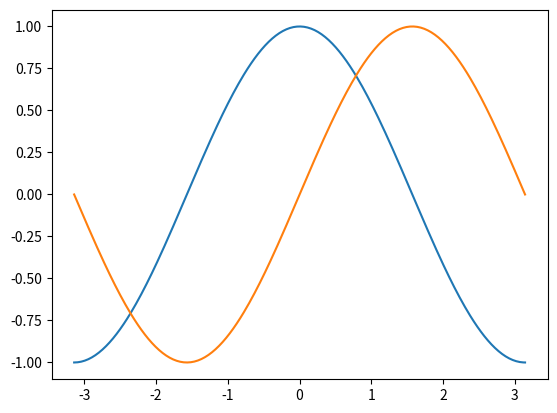
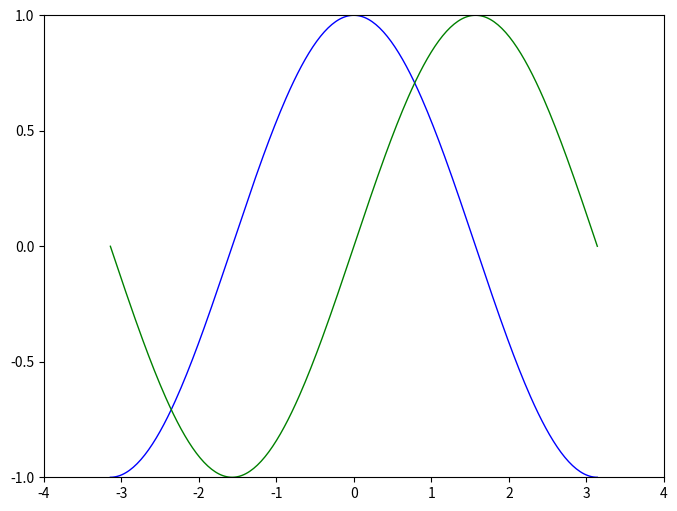
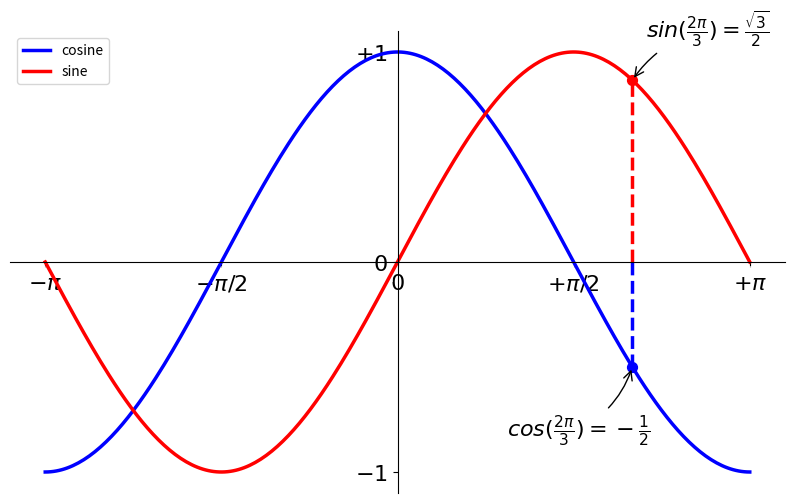

Here is the Python script that generated these plots, in order: (Note: this script raises an exception after producing the figures.)
from pylab import *

def sub1():
    X = np.linspace(-np.pi, np.pi, 256,endpoint=True)
    C,S = np.cos(X), np.sin(X)
    plot(X,C)
    plot(X,S)
    show()

def sub2():
    # Import everything from matplotlib (numpy is accessible via 'np' alias)
    #from pylab import *

    # Create a new figure of size 8x6 points, using 80 dots per inch
    figure(figsize=(8,6), dpi=80)

    # Create a new subplot from a grid of 1x1
    subplot(1,1,1)

    X = np.linspace(-np.pi, np.pi, 256,endpoint=True)
    C,S = np.cos(X), np.sin(X)

    # Plot cosine using blue color with a continuous line of width 1 (pixels)
    plot(X, C, color="blue", linewidth=1.0, linestyle="-")

    # Plot sine using green color with a continuous line of width 1 (pixels)
    plot(X, S, color="green", linewidth=1.0, linestyle="-")

    # Set x limits
    xlim(-4.0,4.0)

    # Set x ticks
    xticks(np.linspace(-4,4,9,endpoint=True))

    # Set y limits
    ylim(-1.0,1.0)

    # Set y ticks
    yticks(np.linspace(-1,1,5,endpoint=True))

    # Save figure using 72 dots per inch
    # savefig("exercice_2.png",dpi=72)

    # Show result on screen
    show()

def sub3():
    # Import everything from matplotlib (numpy is accessible via 'np' alias)
    #from pylab import *

    # Create a new figure of size 8x6 points, using 80 dots per inch
    #figure(figsize=(8,6), dpi=80)
    figure(figsize=(10,6), dpi=80)

    # Create a new subplot from a grid of 1x1
    subplot(1,1,1)

    X = np.linspace(-np.pi, np.pi, 256,endpoint=True)
    C,S = np.cos(X), np.sin(X)

    # Plot cosine using blue color with a continuous line of width 1 (pixels)
    #plot(X, C, color="blue", linewidth=1.0, linestyle="-")

    # Plot sine using green color with a continuous line of width 1 (pixels)
    #plot(X, S, color="green", linewidth=1.0, linestyle="-")

    #plot(X, C, color="blue", linewidth=2.5, linestyle="-")
    #plot(X, S, color="red",  linewidth=2.5, linestyle="-")
    plot(X, C, color="blue", linewidth=2.5, linestyle="-", label="cosine")
    plot(X, S, color="red",  linewidth=2.5, linestyle="-", label="sine")

    legend(loc='upper left')

    # Set x limits
    #xlim(-4.0,4.0)
    xlim(X.min()*1.1, X.max()*1.1)

    # Set x ticks
    #xticks(np.linspace(-4,4,9,endpoint=True))
    #xticks( [-np.pi, -np.pi/2, 0, np.pi/2, np.pi])
    xticks([-np.pi, -np.pi/2, 0, np.pi/2, np.pi],
       [r'$-\pi$', r'$-\pi/2$', r'$0$', r'$+\pi/2$', r'$+\pi$'])

    # Set y limits
    #ylim(-1.0,1.0)
    ylim(C.min()*1.1, C.max()*1.1)

    # Set y ticks
    #yticks(np.linspace(-1,1,5,endpoint=True))
    #yticks([-1, 0, +1])
    yticks([-1, 0, +1],
       [r'$-1$', r'$0$', r'$+1$'])

    # move spin
    ax = gca()
    ax.spines['right'].set_color('none')
    ax.spines['top'].set_color('none')
    ax.xaxis.set_ticks_position('bottom')
    ax.spines['bottom'].set_position(('data',0))
    ax.yaxis.set_ticks_position('left')
    ax.spines['left'].set_position(('data',0))
    
    # some points
    t = 2*np.pi/3
    plot([t,t],[0,np.cos(t)], color ='blue', linewidth=2.5, linestyle="--")
    scatter([t,],[np.cos(t),], 50, color ='blue')

    annotate(r'$sin(\frac{2\pi}{3})=\frac{\sqrt{3}}{2}$',
         xy=(t, np.sin(t)), xycoords='data',
         xytext=(+10, +30), textcoords='offset points', fontsize=16,
         arrowprops=dict(arrowstyle="->", connectionstyle="arc3,rad=.2"))

    plot([t,t],[0,np.sin(t)], color ='red', linewidth=2.5, linestyle="--")
    scatter([t,],[np.sin(t),], 50, color ='red')

    annotate(r'$cos(\frac{2\pi}{3})=-\frac{1}{2}$',
         xy=(t, np.cos(t)), xycoords='data',
         xytext=(-90, -50), textcoords='offset points', fontsize=16,
         arrowprops=dict(arrowstyle="->", connectionstyle="arc3,rad=.2"))
    
    # adjust label
    for label in ax.get_xticklabels() + ax.get_yticklabels():
        label.set_fontsize(16)
        label.set_bbox(dict(facecolor='white', edgecolor='None', alpha=0.65 ))
    # Save figure using 72 dots per inch
    # savefig("exercice_2.png",dpi=72)

    # Show result on screen
    show()

sub1()

sub2()

sub3()

def sub4():
    #from pylab import *

    n = 256
    X = np.linspace(-np.pi,np.pi,n,endpoint=True)
    Y = np.sin(2*X)

    plot (X, Y+1, color='blue', alpha=1.00)
    plot (X, Y-1, color='blue', alpha=1.00)
    show()
    
    import numpy as np
    import matplotlib.pyplot as plt

    n = 256
    X = np.linspace(-np.pi,np.pi,n,endpoint=True)
    Y = np.sin(2*X)

    plt.axes([0.025,0.025,0.95,0.95])

    plt.plot (X, Y+1, color='blue', alpha=1.00)
    plt.fill_between(X, 1, Y+1, color='blue', alpha=.25)

    plt.plot (X, Y-1, color='blue', alpha=1.00)
    plt.fill_between(X, -1, Y-1, (Y-1) > -1, color='blue', alpha=.25)
    plt.fill_between(X, -1, Y-1, (Y-1) < -1, color='red',  alpha=.25)

    plt.xlim(-np.pi,np.pi), plt.xticks([])
    plt.ylim(-2.5,2.5), plt.yticks([])
    # savefig('../figures/plot_ex.png',dpi=48)
    plt.show()

sub4()

